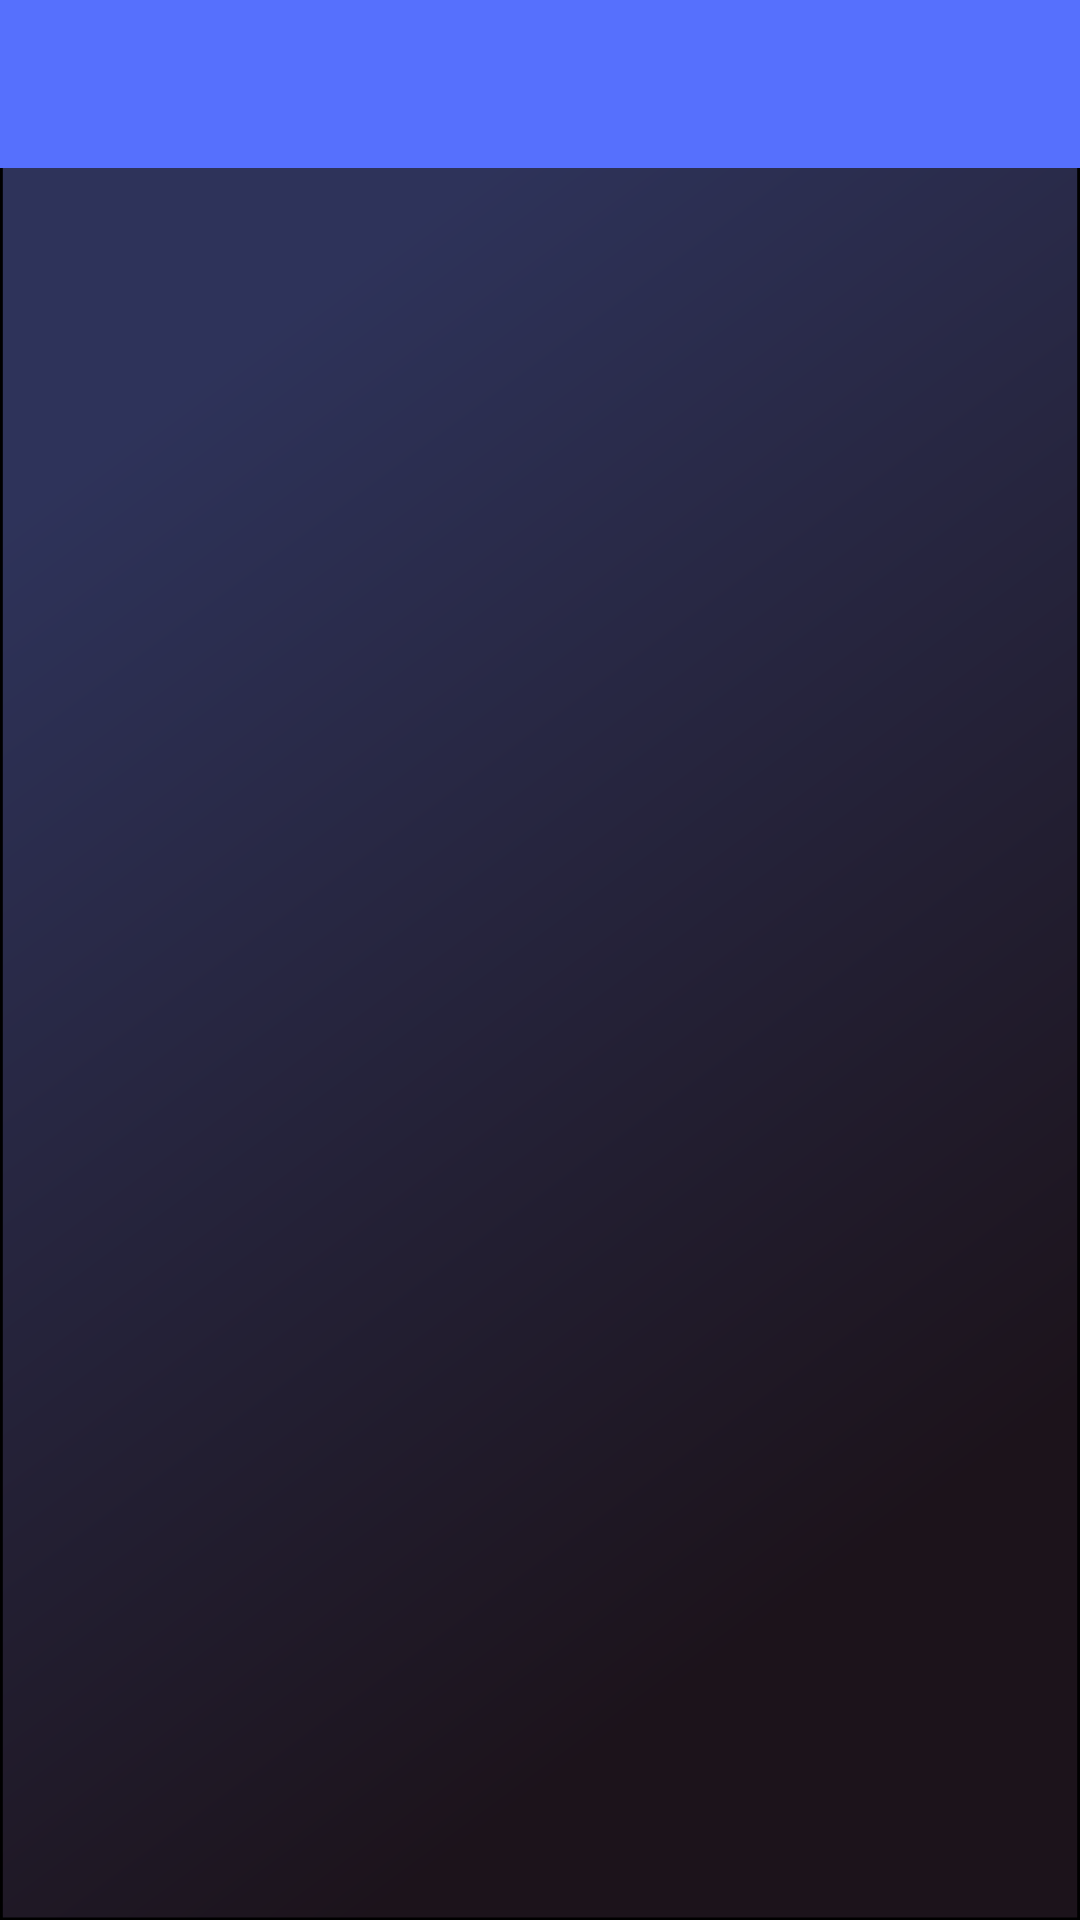

Layout XML and referenced resources for this Android screen:
<!-- AndroidManifest.xml: application theme Theme.Sample6 -->
<!-- res/layout/activity_student_attendense_subject_view.xml -->
<?xml version="1.0" encoding="utf-8"?>
<androidx.drawerlayout.widget.DrawerLayout xmlns:android="http://schemas.android.com/apk/res/android"
    xmlns:app="http://schemas.android.com/apk/res-auto"
    xmlns:tools="http://schemas.android.com/tools"
    android:layout_width="match_parent"
    android:layout_height="match_parent"
    android:background="@drawable/get_started_page_layout"
    tools:context=".student_attendense_subjectView"
    tools:openDrawer="start">

    <LinearLayout
        android:layout_width="match_parent"
        android:layout_height="match_parent"
        android:orientation="vertical">

    <androidx.appcompat.widget.Toolbar
        android:layout_width="match_parent"
        android:layout_height="wrap_content"
        android:background="#5670FD"/>
    <androidx.recyclerview.widget.RecyclerView
        android:layout_width="match_parent"
        android:layout_height="match_parent"
        android:id="@+id/recyclerview_stuattendense"
        />
    </LinearLayout>

</androidx.drawerlayout.widget.DrawerLayout>
<!-- resources referenced by this layout -->
<resources>
  <!-- drawable get_started_page_layout (drawable) -->
  <?xml version="1.0" encoding="utf-8"?>
  <vector
      xmlns:android="http://schemas.android.com/apk/res/android"
      xmlns:aapt="http://schemas.android.com/aapt"
      android:width="385dp"
      android:height="800dp"
      android:viewportWidth="385"
      android:viewportHeight="800"
      >
  
      <group>
  
          <clip-path
              android:pathData="M0 0H385V800H0V0Z"
              />
  
          <group
              android:translateX="0.518"
              android:translateY="-0.102"
              android:pivotX="192.5"
              android:pivotY="400"
              android:scaleX="2.736"
              android:scaleY="2.104"
              android:rotation="49.245"
              >
  
              <path
                  android:pathData="M0 0V800H385V0"
                  >
  
                  <aapt:attr name="android:fillColor">
  
                      <gradient
                          android:type="linear"
                          android:startX="96.25"
                          android:startY="400"
                          android:endX="288.75"
                          android:endY="400"
                          >
  
                          <item
                              android:color="#2E335A"
                              android:offset="0"
                              />
  
                          <item
                              android:color="#1C131B"
                              android:offset="1"
                              />
  
                      </gradient>
  
                  </aapt:attr>
  
              </path>
  
          </group>
  
          <path
              android:pathData="M0 0H385V800H0V0Z"
              android:strokeWidth="2"
              android:strokeColor="#000000"
              />
  
      </group>
  
  </vector>
  <style name="Theme.Sample6" parent="Theme.MaterialComponents.DayNight.NoActionBar">
          
          <item name="colorPrimary">@color/purple_500</item>
          <item name="colorPrimaryVariant">@color/purple_700</item>
          <item name="colorOnPrimary">@color/white</item>
          
          <item name="colorSecondary">@color/teal_200</item>
          <item name="colorSecondaryVariant">@color/teal_700</item>
          <item name="colorOnSecondary">@color/black</item>
          
          <item name="android:statusBarColor" tools:targetApi="l">?attr/colorPrimaryVariant</item>
          
      </style>
  <!-- not gathered from this repository: default colours our renderer supplied (Android Studio template values) -->
  <color name="purple_500">#FF6200EE</color>
  <color name="purple_700">#FF3700B3</color>
  <color name="teal_200">#FF03DAC5</color>
  <color name="teal_700">#FF018786</color>
  <color name="black">#FF000000</color>
  <color name="white">#FFFFFFFF</color>
</resources>
